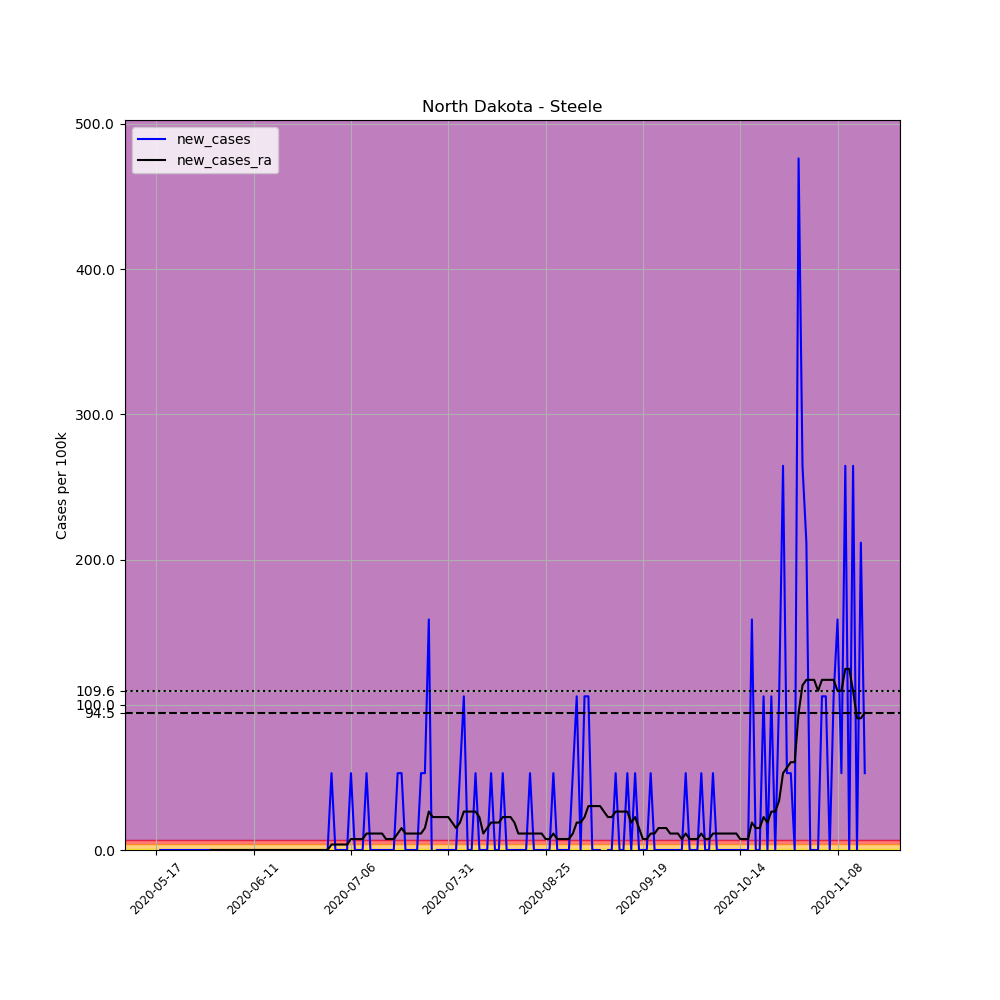

Source data for this figure (header and first rows):
, date, county, state, fips, cases, deaths, COUNTY, STNAME, CTYNAME, POPESTIMATE2019, per_100k, new_cases, new_cases_ra
679684, 2020-05-17, Steele, North Dakota, 38091, 1, 0, 91, North Dakota, Steele, 1890, 52.91, , 
679685, 2020-05-18, Steele, North Dakota, 38091, 1, 0, 91, North Dakota, Steele, 1890, 52.91, 0.0, 
679686, 2020-05-19, Steele, North Dakota, 38091, 1, 0, 91, North Dakota, Steele, 1890, 52.91, 0.0, 
679687, 2020-05-20, Steele, North Dakota, 38091, 1, 0, 91, North Dakota, Steele, 1890, 52.91, 0.0, 
679688, 2020-05-21, Steele, North Dakota, 38091, 1, 0, 91, North Dakota, Steele, 1890, 52.91, 0.0, 
679689, 2020-05-22, Steele, North Dakota, 38091, 1, 0, 91, North Dakota, Steele, 1890, 52.91, 0.0, 
679690, 2020-05-23, Steele, North Dakota, 38091, 1, 0, 91, North Dakota, Steele, 1890, 52.91, 0.0, 
679691, 2020-05-24, Steele, North Dakota, 38091, 1, 0, 91, North Dakota, Steele, 1890, 52.91, 0.0, 
679692, 2020-05-25, Steele, North Dakota, 38091, 1, 0, 91, North Dakota, Steele, 1890, 52.91, 0.0, 
679693, 2020-05-26, Steele, North Dakota, 38091, 1, 0, 91, North Dakota, Steele, 1890, 52.91, 0.0, 
679694, 2020-05-27, Steele, North Dakota, 38091, 1, 0, 91, North Dakota, Steele, 1890, 52.91, 0.0, 
679695, 2020-05-28, Steele, North Dakota, 38091, 1, 0, 91, North Dakota, Steele, 1890, 52.91, 0.0, 
679696, 2020-05-29, Steele, North Dakota, 38091, 1, 0, 91, North Dakota, Steele, 1890, 52.91, 0.0, 
679697, 2020-05-30, Steele, North Dakota, 38091, 1, 0, 91, North Dakota, Steele, 1890, 52.91, 0.0, 
679698, 2020-05-31, Steele, North Dakota, 38091, 1, 0, 91, North Dakota, Steele, 1890, 52.91, 0.0, 0.0
679699, 2020-06-01, Steele, North Dakota, 38091, 1, 0, 91, North Dakota, Steele, 1890, 52.91, 0.0, 0.0
679700, 2020-06-02, Steele, North Dakota, 38091, 1, 0, 91, North Dakota, Steele, 1890, 52.91, 0.0, 0.0
679701, 2020-06-03, Steele, North Dakota, 38091, 1, 0, 91, North Dakota, Steele, 1890, 52.91, 0.0, 0.0
679702, 2020-06-04, Steele, North Dakota, 38091, 1, 0, 91, North Dakota, Steele, 1890, 52.91, 0.0, 0.0
679703, 2020-06-05, Steele, North Dakota, 38091, 1, 0, 91, North Dakota, Steele, 1890, 52.91, 0.0, 0.0
679704, 2020-06-06, Steele, North Dakota, 38091, 1, 0, 91, North Dakota, Steele, 1890, 52.91, 0.0, 0.0
679705, 2020-06-07, Steele, North Dakota, 38091, 1, 0, 91, North Dakota, Steele, 1890, 52.91, 0.0, 0.0
679706, 2020-06-08, Steele, North Dakota, 38091, 1, 0, 91, North Dakota, Steele, 1890, 52.91, 0.0, 0.0
679707, 2020-06-09, Steele, North Dakota, 38091, 1, 0, 91, North Dakota, Steele, 1890, 52.91, 0.0, 0.0
679708, 2020-06-10, Steele, North Dakota, 38091, 1, 0, 91, North Dakota, Steele, 1890, 52.91, 0.0, 0.0
679709, 2020-06-11, Steele, North Dakota, 38091, 1, 0, 91, North Dakota, Steele, 1890, 52.91, 0.0, 0.0
679710, 2020-06-12, Steele, North Dakota, 38091, 1, 0, 91, North Dakota, Steele, 1890, 52.91, 0.0, 0.0
679711, 2020-06-13, Steele, North Dakota, 38091, 1, 0, 91, North Dakota, Steele, 1890, 52.91, 0.0, 0.0
679712, 2020-06-14, Steele, North Dakota, 38091, 1, 0, 91, North Dakota, Steele, 1890, 52.91, 0.0, 0.0
679713, 2020-06-15, Steele, North Dakota, 38091, 1, 0, 91, North Dakota, Steele, 1890, 52.91, 0.0, 0.0
679714, 2020-06-16, Steele, North Dakota, 38091, 1, 0, 91, North Dakota, Steele, 1890, 52.91, 0.0, 0.0
679715, 2020-06-17, Steele, North Dakota, 38091, 1, 0, 91, North Dakota, Steele, 1890, 52.91, 0.0, 0.0
679716, 2020-06-18, Steele, North Dakota, 38091, 1, 0, 91, North Dakota, Steele, 1890, 52.91, 0.0, 0.0
679717, 2020-06-19, Steele, North Dakota, 38091, 1, 0, 91, North Dakota, Steele, 1890, 52.91, 0.0, 0.0
679718, 2020-06-20, Steele, North Dakota, 38091, 1, 0, 91, North Dakota, Steele, 1890, 52.91, 0.0, 0.0
679719, 2020-06-21, Steele, North Dakota, 38091, 1, 0, 91, North Dakota, Steele, 1890, 52.91, 0.0, 0.0
679720, 2020-06-22, Steele, North Dakota, 38091, 1, 0, 91, North Dakota, Steele, 1890, 52.91, 0.0, 0.0
679721, 2020-06-23, Steele, North Dakota, 38091, 1, 0, 91, North Dakota, Steele, 1890, 52.91, 0.0, 0.0
679722, 2020-06-24, Steele, North Dakota, 38091, 1, 0, 91, North Dakota, Steele, 1890, 52.91, 0.0, 0.0
679723, 2020-06-25, Steele, North Dakota, 38091, 1, 0, 91, North Dakota, Steele, 1890, 52.91, 0.0, 0.0
679724, 2020-06-26, Steele, North Dakota, 38091, 1, 0, 91, North Dakota, Steele, 1890, 52.91, 0.0, 0.0
679725, 2020-06-27, Steele, North Dakota, 38091, 1, 0, 91, North Dakota, Steele, 1890, 52.91, 0.0, 0.0
679726, 2020-06-28, Steele, North Dakota, 38091, 1, 0, 91, North Dakota, Steele, 1890, 52.91, 0.0, 0.0
679727, 2020-06-29, Steele, North Dakota, 38091, 1, 0, 91, North Dakota, Steele, 1890, 52.91, 0.0, 0.0
679728, 2020-06-30, Steele, North Dakota, 38091, 1, 0, 91, North Dakota, Steele, 1890, 52.91, 0.0, 0.0
679729, 2020-07-01, Steele, North Dakota, 38091, 2, 0, 91, North Dakota, Steele, 1890, 105.8, 52.91, 3.779
679730, 2020-07-02, Steele, North Dakota, 38091, 2, 0, 91, North Dakota, Steele, 1890, 105.8, 0.0, 3.779
679731, 2020-07-03, Steele, North Dakota, 38091, 2, 0, 91, North Dakota, Steele, 1890, 105.8, 0.0, 3.779
679732, 2020-07-04, Steele, North Dakota, 38091, 2, 0, 91, North Dakota, Steele, 1890, 105.8, 0.0, 3.779
679733, 2020-07-05, Steele, North Dakota, 38091, 2, 0, 91, North Dakota, Steele, 1890, 105.8, 0.0, 3.779
679734, 2020-07-06, Steele, North Dakota, 38091, 3, 0, 91, North Dakota, Steele, 1890, 158.7, 52.91, 7.559
679735, 2020-07-07, Steele, North Dakota, 38091, 3, 0, 91, North Dakota, Steele, 1890, 158.7, 0.0, 7.559
679736, 2020-07-08, Steele, North Dakota, 38091, 3, 0, 91, North Dakota, Steele, 1890, 158.7, 0.0, 7.559
679737, 2020-07-09, Steele, North Dakota, 38091, 3, 0, 91, North Dakota, Steele, 1890, 158.7, 0.0, 7.559
679738, 2020-07-10, Steele, North Dakota, 38091, 4, 0, 91, North Dakota, Steele, 1890, 211.6, 52.91, 11.34
679739, 2020-07-11, Steele, North Dakota, 38091, 4, 0, 91, North Dakota, Steele, 1890, 211.6, 0.0, 11.34
679740, 2020-07-12, Steele, North Dakota, 38091, 4, 0, 91, North Dakota, Steele, 1890, 211.6, 0.0, 11.34
679741, 2020-07-13, Steele, North Dakota, 38091, 4, 0, 91, North Dakota, Steele, 1890, 211.6, 0.0, 11.34
679742, 2020-07-14, Steele, North Dakota, 38091, 4, 0, 91, North Dakota, Steele, 1890, 211.6, 0.0, 11.34
679743, 2020-07-15, Steele, North Dakota, 38091, 4, 0, 91, North Dakota, Steele, 1890, 211.6, 0.0, 7.559
... 123 more rows
